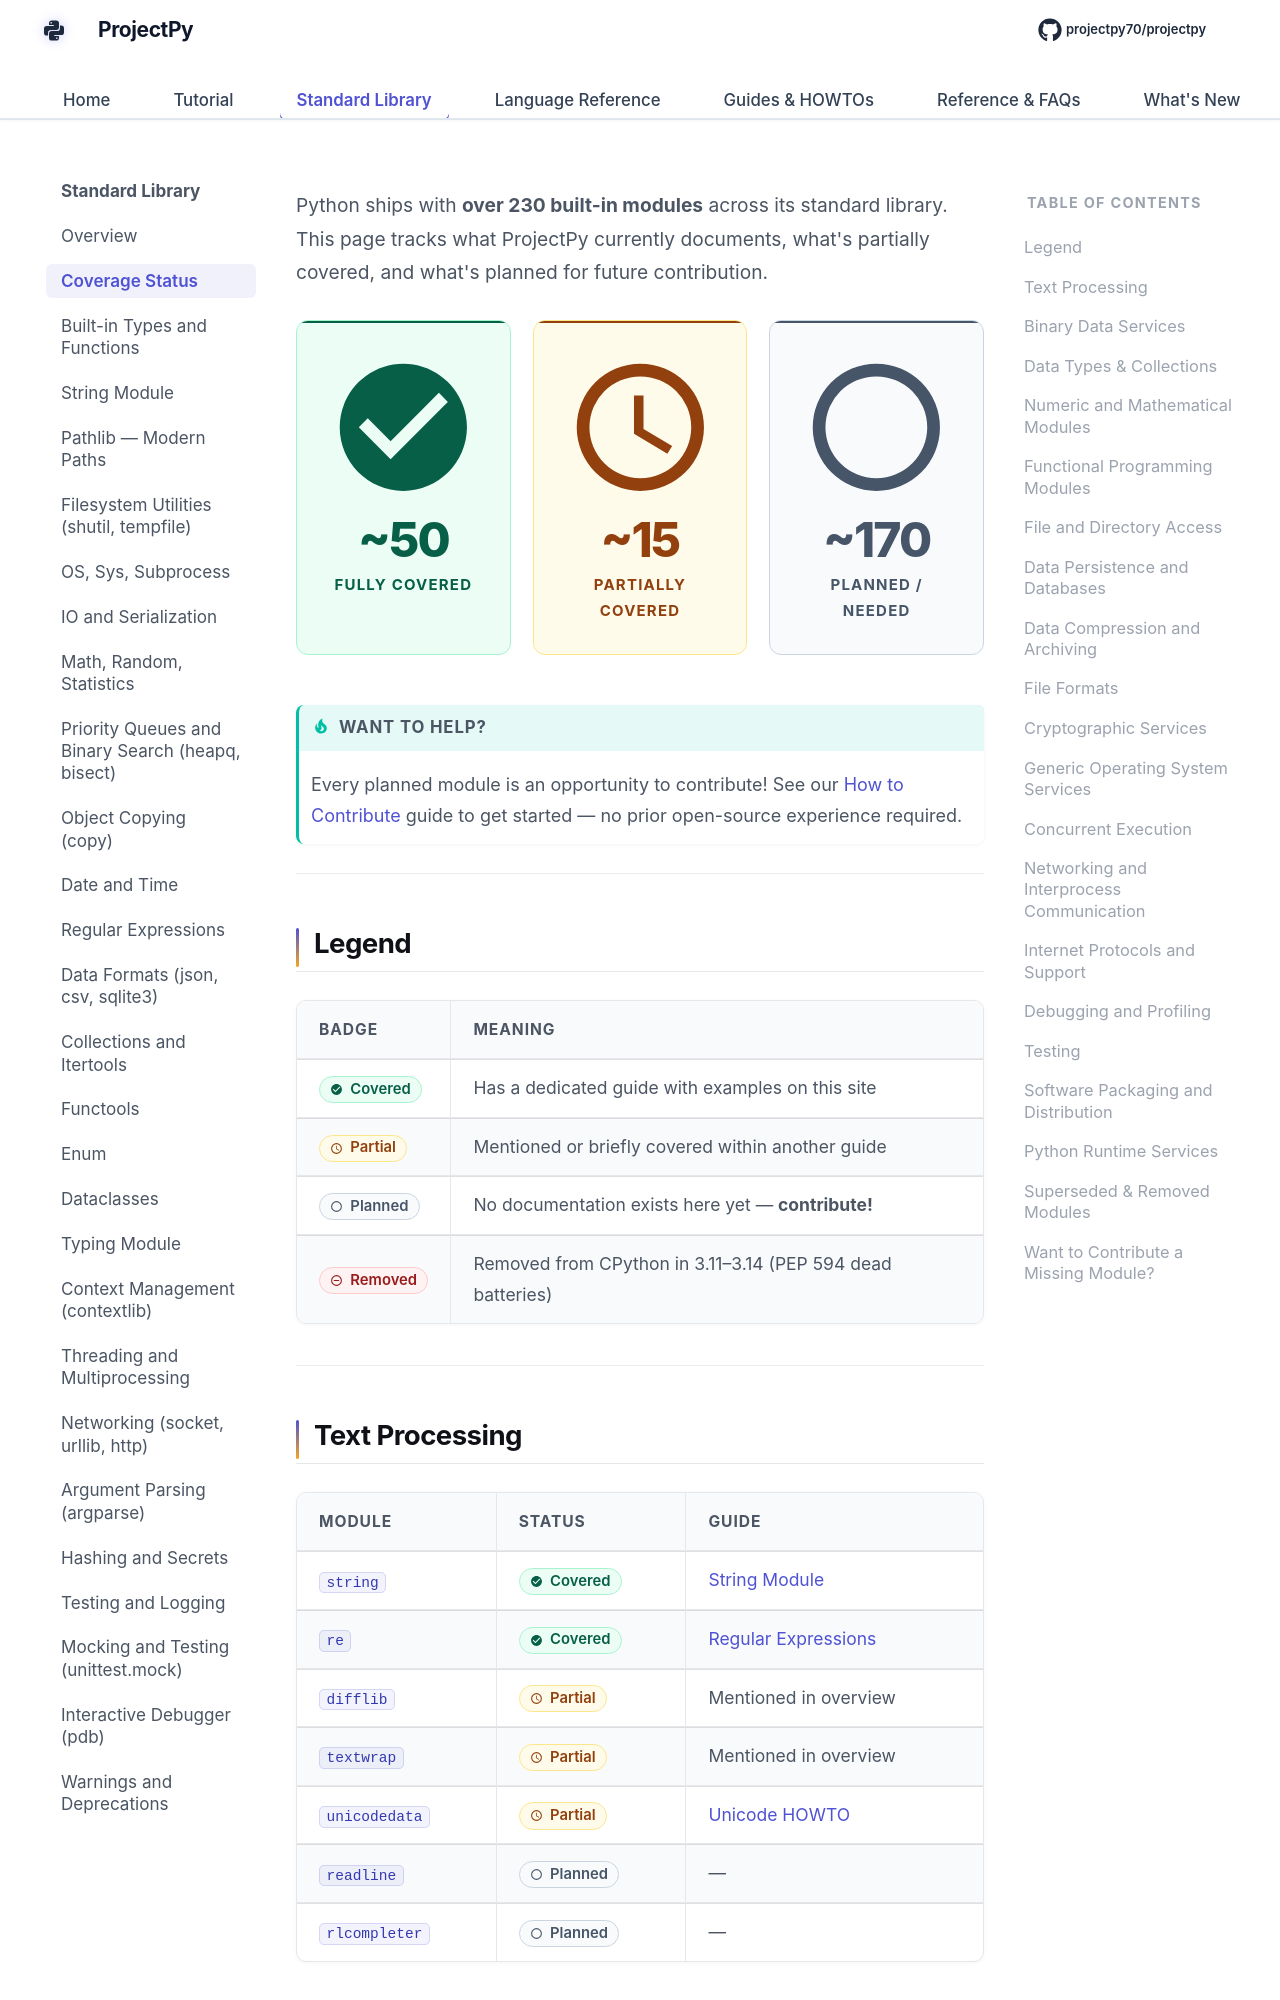

repository: Sdas2003810/projectpy · page: coverage/index.html · generator: mkdocs

---
title: Standard Library Coverage Status
description: Complete status of all Python 3 standard library modules — what ProjectPy covers, what's partial, and what's planned.
---

# Standard Library Coverage Status

Python ships with **over 230 built-in modules** across its standard library. This page tracks what ProjectPy currently documents, what's partially covered, and what's planned for future contribution.

<div class="coverage-summary-grid">
  <div class="coverage-stat covered">
    <svg class="stat-icon" xmlns="http://www.w3.org/2000/svg" viewBox="0 0 24 24"><path fill="currentColor" d="M12 2C6.5 2 2 6.5 2 12s4.5 10 10 10 10-4.5 10-10S17.5 2 12 2m-2 15-5-5 1.41-1.41L10 14.17l7.59-7.59L19 8z"/></svg>
    <div class="stat-number">~50</div>
    <div class="stat-label">Fully Covered</div>
  </div>
  <div class="coverage-stat partial">
    <svg class="stat-icon" xmlns="http://www.w3.org/2000/svg" viewBox="0 0 24 24"><path fill="currentColor" d="M12 20a8 8 0 0 0 8-8 8 8 0 0 0-8-8 8 8 0 0 0-8 8 8 8 0 0 0 8 8m0-18a10 10 0 0 1 10 10 10 10 0 0 1-10 10C6.47 22 2 17.5 2 12A10 10 0 0 1 12 2m.5 5v5.25l4.5 2.67-.75 1.23L11 13V7z"/></svg>
    <div class="stat-number">~15</div>
    <div class="stat-label">Partially Covered</div>
  </div>
  <div class="coverage-stat notyet">
    <svg class="stat-icon" xmlns="http://www.w3.org/2000/svg" viewBox="0 0 24 24"><path fill="currentColor" d="M12 20a8 8 0 0 1-8-8 8 8 0 0 1 8-8 8 8 0 0 1 8 8 8 8 0 0 1-8 8m0-18A10 10 0 0 0 2 12a10 10 0 0 0 10 10 10 10 0 0 0 10-10A10 10 0 0 0 12 2"/></svg>
    <div class="stat-number">~170</div>
    <div class="stat-label">Planned / Needed</div>
  </div>
</div>

!!! tip "Want to help?"
    Every planned module is an opportunity to contribute! See our [How to Contribute](community/contributing.md) guide to get started — no prior open-source experience required.

---

## Legend

| Badge | Meaning |
|---|---|
| <span class="cov-badge covered">:material-check-circle: Covered</span> | Has a dedicated guide with examples on this site |
| <span class="cov-badge partial">:material-clock-outline: Partial</span> | Mentioned or briefly covered within another guide |
| <span class="cov-badge notyet">:material-circle-outline: Planned</span> | No documentation exists here yet — **contribute!** |
| <span class="cov-badge removed">:material-minus-circle-outline: Removed</span> | Removed from CPython in 3.11–3.14 (PEP 594 dead batteries) |

---
